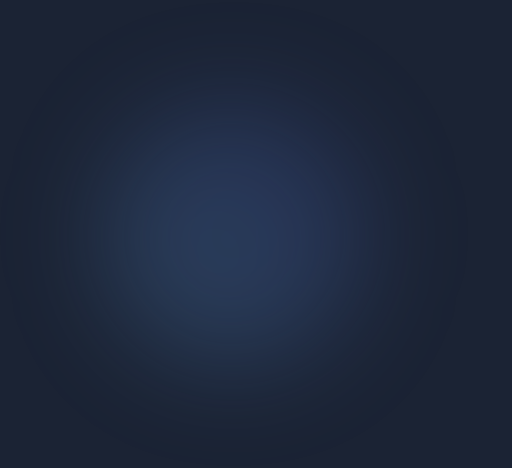
t = 0.00 s
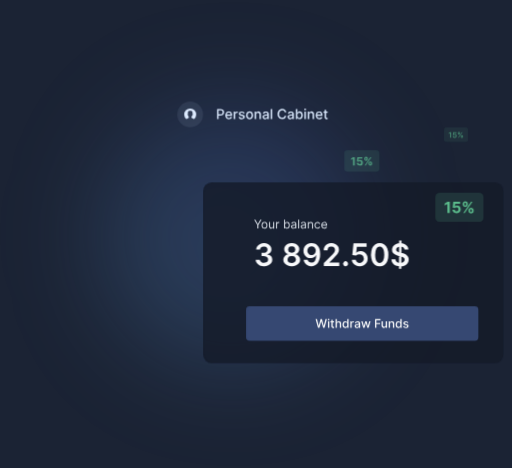
t = 1.53 s
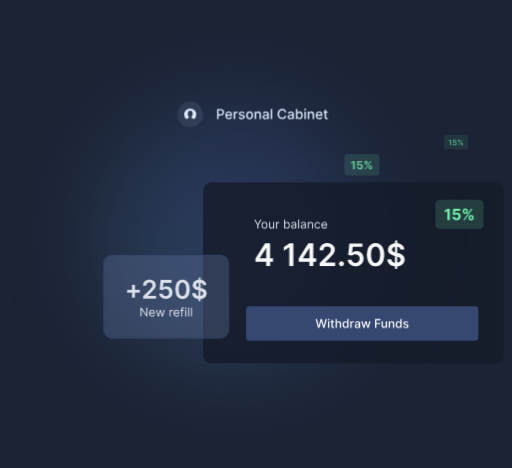
t = 3.05 s
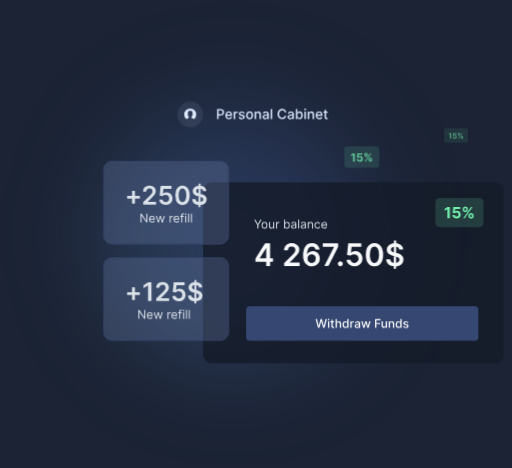
t = 4.58 s
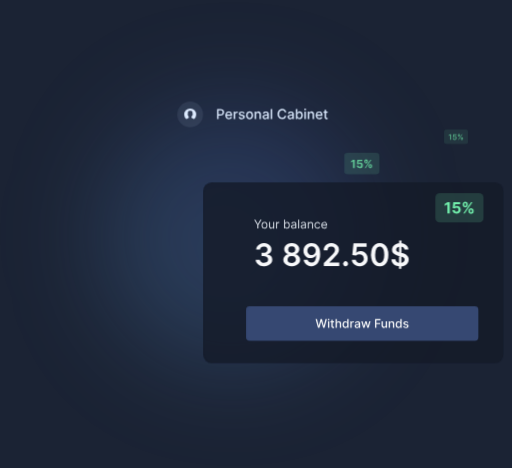
t = 6.11 s
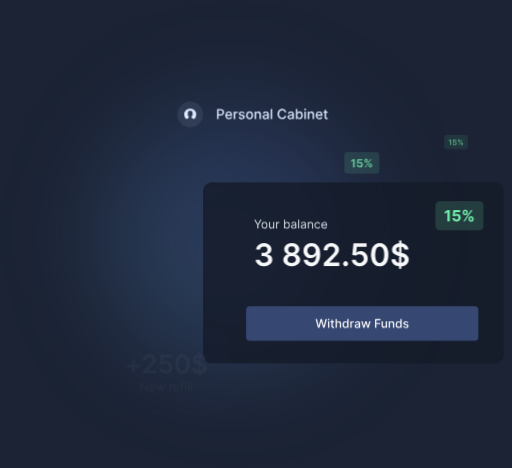
t = 7.63 s

The animated SVG that drew these frames (rendered in a browser with its animation timeline set to each time). Animation: 14 CSS @keyframes rules; one cycle of 9.16 s, repeats indefinitely.

<svg id="funds-anim" xmlns="http://www.w3.org/2000/svg" xmlns:xlink="http://www.w3.org/1999/xlink" viewBox="0 0 595 544">
  <defs>
    <linearGradient id="linear-gradient" x1="120" y1="122" x2="424" y2="426" gradientTransform="matrix(1, 0, 0, -1, 0, 546)" gradientUnits="userSpaceOnUse">
      <stop offset="0" stop-color="#74c5ff"/>
      <stop offset="1" stop-color="#4f65d9"/>
    </linearGradient>

    <filter id="filter_blur" x="0" y="0" width="545" height="545" filterUnits="userSpaceOnUse" color-interpolation-filters="sRGB">
      <feGaussianBlur stdDeviation="60"/>
    </filter>
  </defs>
  <path id="shadow" filter="url(#filter_blur)" d="M424,272A152,152,0,1,1,272,120,152,152,0,0,1,424,272Z" fill-opacity="0.2" fill="url(#linear-gradient)"/>
  <g id="up-line" opacity="0">
    <g>
      <path d="M221,118h0a15,15,0,0,1,15,15h0a15,15,0,0,1-15,15h0a15,15,0,0,1-15-15h0A15,15,0,0,1,221,118Z" fill="#bcd1ef" fill-opacity="0.1"/>
      <path d="M225.51,138.36a7,7,0,1,0-9,0l.2-.12,2.17-1.07a.8.8,0,0,0,.46-.7v-.81a4.35,4.35,0,0,1-.88-1.65.66.66,0,0,1-.33-.56v-.88a.63.63,0,0,1,.24-.49v-1.27s-.29-2,2.67-2,2.68,2,2.68,2v1.27a.63.63,0,0,1,.24.49v.88a.67.67,0,0,1-.52.63,4.36,4.36,0,0,1-.72,1.32,2.11,2.11,0,0,1-.22.26v.83a.79.79,0,0,0,.49.71l2.32,1.06A1.27,1.27,0,0,1,225.51,138.36ZM221,140h0Z" fill="#ddebff" fill-rule="evenodd"/>
    </g>
    <g>
      <path d="M252.28,138.32V126.68h4.15a4.62,4.62,0,0,1,2.25.5,3.24,3.24,0,0,1,1.33,1.34,4.45,4.45,0,0,1,0,3.86,3.29,3.29,0,0,1-1.34,1.35,4.62,4.62,0,0,1-2.25.5h-2.85v-1.49h2.69a2.81,2.81,0,0,0,1.39-.3,1.84,1.84,0,0,0,.79-.82,2.86,2.86,0,0,0,0-2.34,1.8,1.8,0,0,0-.79-.8,2.9,2.9,0,0,0-1.41-.29H254v10.13Z" fill="#ddebff"/>
      <path d="M266,138.49a4.25,4.25,0,0,1-2.22-.55,3.73,3.73,0,0,1-1.43-1.56,5.84,5.84,0,0,1,0-4.73,3.75,3.75,0,0,1,3.53-2.17,4.29,4.29,0,0,1,1.43.24,3.39,3.39,0,0,1,1.25.77,3.58,3.58,0,0,1,.87,1.35,5.75,5.75,0,0,1,.32,2v.61h-6.94v-1.28h5.27a2.57,2.57,0,0,0-.27-1.19,2.09,2.09,0,0,0-.77-.82,2.14,2.14,0,0,0-1.15-.3,2.22,2.22,0,0,0-1.24.35,2.31,2.31,0,0,0-.82.91,2.63,2.63,0,0,0-.29,1.21v1a3.31,3.31,0,0,0,.31,1.48,2.21,2.21,0,0,0,.87.94,2.58,2.58,0,0,0,1.3.32,2.71,2.71,0,0,0,.88-.14,1.81,1.81,0,0,0,.69-.42,1.78,1.78,0,0,0,.44-.68l1.61.29a3,3,0,0,1-.69,1.24,3.32,3.32,0,0,1-1.25.82A4.49,4.49,0,0,1,266,138.49Z" fill="#ddebff"/>
      <path d="M271.66,138.32v-8.73h1.64V131h.09a2.1,2.1,0,0,1,.85-1.11,2.4,2.4,0,0,1,1.37-.41H276l.34,0v1.62l-.36-.06a3.15,3.15,0,0,0-.53,0,2.31,2.31,0,0,0-1.07.25,2,2,0,0,0-.74.7,1.94,1.94,0,0,0-.27,1v5.33Z" fill="#ddebff"/>
      <path d="M284.35,131.72l-1.54.27a2.08,2.08,0,0,0-.31-.56,1.57,1.57,0,0,0-.56-.44,2.35,2.35,0,0,0-2.08.16.94.94,0,0,0-.48.82.87.87,0,0,0,.32.71,2.63,2.63,0,0,0,1,.43l1.39.32a3.79,3.79,0,0,1,1.8.86,2,2,0,0,1,.59,1.51,2.23,2.23,0,0,1-.46,1.39,2.92,2.92,0,0,1-1.25,1,4.71,4.71,0,0,1-1.86.34,4.22,4.22,0,0,1-2.39-.62,2.64,2.64,0,0,1-1.14-1.79l1.64-.25a1.59,1.59,0,0,0,.63,1,2.17,2.17,0,0,0,1.25.32,2.23,2.23,0,0,0,1.33-.35,1,1,0,0,0,.5-.85.92.92,0,0,0-.3-.69,2.12,2.12,0,0,0-.93-.42l-1.48-.32a3.54,3.54,0,0,1-1.8-.89,2.12,2.12,0,0,1-.58-1.54,2.2,2.2,0,0,1,.43-1.35,2.83,2.83,0,0,1,1.19-.91,4.55,4.55,0,0,1,1.75-.32,3.59,3.59,0,0,1,2.22.61A2.89,2.89,0,0,1,284.35,131.72Z" fill="#ddebff"/>
      <path d="M290.06,138.49a4,4,0,0,1-2.15-.56,3.8,3.8,0,0,1-1.42-1.57,5.87,5.87,0,0,1,0-4.74,3.76,3.76,0,0,1,1.42-1.58,4.39,4.39,0,0,1,4.29,0,3.76,3.76,0,0,1,1.42,1.58,5.76,5.76,0,0,1,0,4.74,3.8,3.8,0,0,1-1.42,1.57A4,4,0,0,1,290.06,138.49Zm0-1.42a2,2,0,0,0,1.32-.42,2.52,2.52,0,0,0,.78-1.12,4.87,4.87,0,0,0,0-3.08,2.56,2.56,0,0,0-.78-1.13,2.28,2.28,0,0,0-2.64,0,2.56,2.56,0,0,0-.78,1.13,4.69,4.69,0,0,0,0,3.08,2.52,2.52,0,0,0,.78,1.12A2,2,0,0,0,290.06,137.07Z" fill="#ddebff"/>
      <path d="M297.71,133.14v5.18H296v-8.73h1.63V131h.11a2.47,2.47,0,0,1,.94-1.11,2.92,2.92,0,0,1,1.63-.42,3.16,3.16,0,0,1,1.56.37,2.52,2.52,0,0,1,1,1.1,4,4,0,0,1,.37,1.82v5.55h-1.7V133a2.08,2.08,0,0,0-.49-1.48,1.75,1.75,0,0,0-1.36-.54,2.14,2.14,0,0,0-1.05.25,1.86,1.86,0,0,0-.72.75A2.43,2.43,0,0,0,297.71,133.14Z" fill="#ddebff"/>
      <path d="M308.11,138.51a3.5,3.5,0,0,1-1.5-.31,2.43,2.43,0,0,1-1.45-2.35,2.31,2.31,0,0,1,.29-1.21,2.13,2.13,0,0,1,.76-.76,3.91,3.91,0,0,1,1.08-.42c.4-.09.81-.17,1.22-.22l1.27-.15a1.81,1.81,0,0,0,.71-.19.48.48,0,0,0,.22-.45v0a1.53,1.53,0,0,0-.41-1.15,1.72,1.72,0,0,0-1.24-.41,2.15,2.15,0,0,0-1.35.38,2,2,0,0,0-.68.84l-1.6-.37a3.06,3.06,0,0,1,.83-1.28,3.41,3.41,0,0,1,1.27-.72,5,5,0,0,1,1.5-.22,5.53,5.53,0,0,1,1.11.12,3.25,3.25,0,0,1,1.11.45,2.42,2.42,0,0,1,.84.92,3.21,3.21,0,0,1,.33,1.55v5.8h-1.66v-1.2h-.07a2.36,2.36,0,0,1-.49.65,2.63,2.63,0,0,1-.85.53A3.28,3.28,0,0,1,308.11,138.51Zm.37-1.36a2.54,2.54,0,0,0,1.21-.28,2,2,0,0,0,.77-.73,1.93,1.93,0,0,0,.26-1v-1.12a.88.88,0,0,1-.35.16,4,4,0,0,1-.59.13l-.64.1-.52.07a4,4,0,0,0-.9.21,1.51,1.51,0,0,0-.65.43,1,1,0,0,0-.24.72,1.09,1.09,0,0,0,.46,1A2.11,2.11,0,0,0,308.48,137.15Z" fill="#ddebff"/>
      <path d="M316.38,126.68v11.64h-1.7V126.68Z" fill="#ddebff"/>
      <path d="M332.7,130.47h-1.77a2.61,2.61,0,0,0-.38-1,2.67,2.67,0,0,0-.68-.74,2.92,2.92,0,0,0-.9-.45,3.62,3.62,0,0,0-1.06-.16,3.2,3.2,0,0,0-1.79.51,3.4,3.4,0,0,0-1.25,1.48,6.46,6.46,0,0,0,0,4.79,3.31,3.31,0,0,0,1.25,1.47,3.24,3.24,0,0,0,1.79.5,3.6,3.6,0,0,0,1-.15,2.9,2.9,0,0,0,.9-.44,2.79,2.79,0,0,0,.68-.73,2.59,2.59,0,0,0,.39-1h1.77a4.49,4.49,0,0,1-1.58,2.82,4.77,4.77,0,0,1-1.45.8,5.3,5.3,0,0,1-1.77.29,4.9,4.9,0,0,1-4.56-2.78,7.06,7.06,0,0,1-.68-3.2,6.9,6.9,0,0,1,.69-3.2,5,5,0,0,1,1.86-2.06,5.06,5.06,0,0,1,2.69-.72,5.45,5.45,0,0,1,1.73.27,4.55,4.55,0,0,1,1.44.77,4.27,4.27,0,0,1,1.07,1.24A4.58,4.58,0,0,1,332.7,130.47Z" fill="#ddebff"/>
      <path d="M337.21,138.51a3.5,3.5,0,0,1-1.5-.31,2.53,2.53,0,0,1-1.06-.9,2.57,2.57,0,0,1-.39-1.45,2.41,2.41,0,0,1,.28-1.21,2.16,2.16,0,0,1,.77-.76,3.68,3.68,0,0,1,1.08-.42,11.94,11.94,0,0,1,1.22-.22l1.27-.15a1.87,1.87,0,0,0,.71-.19.48.48,0,0,0,.22-.45v0a1.53,1.53,0,0,0-.42-1.15,1.7,1.7,0,0,0-1.24-.41,2.19,2.19,0,0,0-1.35.38,2,2,0,0,0-.68.84l-1.59-.37a3,3,0,0,1,.83-1.28,3.37,3.37,0,0,1,1.26-.72,5,5,0,0,1,1.51-.22,5.53,5.53,0,0,1,1.11.12,3.2,3.2,0,0,1,1.1.45,2.37,2.37,0,0,1,.85.92,3.21,3.21,0,0,1,.33,1.55v5.8h-1.66v-1.2h-.07a2.41,2.41,0,0,1-.5.65,2.69,2.69,0,0,1-.84.53A3.32,3.32,0,0,1,337.21,138.51Zm.37-1.36a2.54,2.54,0,0,0,1.21-.28,2,2,0,0,0,.76-.73,1.84,1.84,0,0,0,.27-1v-1.12a.88.88,0,0,1-.35.16,4.32,4.32,0,0,1-.59.13l-.64.1-.53.07a4,4,0,0,0-.9.21,1.48,1.48,0,0,0-.64.43,1,1,0,0,0-.24.72,1.09,1.09,0,0,0,.46,1A2.09,2.09,0,0,0,337.58,137.15Z" fill="#ddebff"/>
      <path d="M343.91,138.32V126.68h1.7V131h.1a5.12,5.12,0,0,1,.43-.64,2.59,2.59,0,0,1,.77-.62,2.74,2.74,0,0,1,1.31-.27,3.41,3.41,0,0,1,1.89.53,3.67,3.67,0,0,1,1.3,1.54,5.59,5.59,0,0,1,.47,2.42,5.67,5.67,0,0,1-.47,2.43,3.67,3.67,0,0,1-1.29,1.55,3.36,3.36,0,0,1-1.88.54,2.73,2.73,0,0,1-1.3-.27,2.56,2.56,0,0,1-.79-.62,5.32,5.32,0,0,1-.44-.64h-.14v1.36Zm1.67-4.37a4.43,4.43,0,0,0,.27,1.62,2.35,2.35,0,0,0,.77,1.08,2.17,2.17,0,0,0,2.51,0,2.56,2.56,0,0,0,.78-1.1,4.59,4.59,0,0,0,.26-1.58,4.46,4.46,0,0,0-.26-1.55,2.35,2.35,0,0,0-.77-1.08,2,2,0,0,0-1.28-.4,2,2,0,0,0-1.25.38,2.29,2.29,0,0,0-.77,1.06A4.57,4.57,0,0,0,345.58,134Z" fill="#ddebff"/>
      <path d="M354.65,128.24a1,1,0,0,1-.76-.29,1,1,0,0,1,0-1.44,1,1,0,0,1,.76-.29,1,1,0,0,1,.75.29,1,1,0,0,1,0,1.44A1,1,0,0,1,354.65,128.24Zm-.86,10.08v-8.73h1.7v8.73Z" fill="#ddebff"/>
      <path d="M359.47,133.14v5.18h-1.7v-8.73h1.63V131h.11a2.49,2.49,0,0,1,.95-1.11,2.91,2.91,0,0,1,1.62-.42,3.17,3.17,0,0,1,1.57.37,2.63,2.63,0,0,1,1,1.1,4.12,4.12,0,0,1,.37,1.82v5.55h-1.7V133a2.09,2.09,0,0,0-.5-1.48,1.75,1.75,0,0,0-1.36-.54,2.08,2.08,0,0,0-1,.25,1.82,1.82,0,0,0-.73.75A2.55,2.55,0,0,0,359.47,133.14Z" fill="#ddebff"/>
      <path d="M371.09,138.49a4.25,4.25,0,0,1-2.22-.55,3.66,3.66,0,0,1-1.43-1.56,5.84,5.84,0,0,1,0-4.73,3.79,3.79,0,0,1,1.41-1.6,3.89,3.89,0,0,1,2.12-.57,4.34,4.34,0,0,1,1.43.24,3.48,3.48,0,0,1,1.25.77,3.84,3.84,0,0,1,.87,1.35,5.76,5.76,0,0,1,.31,2v.61H367.9v-1.28h5.27a2.57,2.57,0,0,0-.27-1.19,2.09,2.09,0,0,0-1.92-1.12,2.26,2.26,0,0,0-1.25.35,2.37,2.37,0,0,0-.81.91,2.51,2.51,0,0,0-.29,1.21v1a3.18,3.18,0,0,0,.31,1.48,2.18,2.18,0,0,0,.86.94,2.65,2.65,0,0,0,1.31.32A2.75,2.75,0,0,0,372,137a1.77,1.77,0,0,0,.68-.42,1.69,1.69,0,0,0,.45-.68l1.61.29a3,3,0,0,1-.69,1.24,3.4,3.4,0,0,1-1.25.82A4.52,4.52,0,0,1,371.09,138.49Z" fill="#ddebff"/>
      <path d="M380.8,129.59V131H376v-1.36Zm-3.49-2.09H379v8.26a1.49,1.49,0,0,0,.15.74.76.76,0,0,0,.38.33,1.46,1.46,0,0,0,.52.09,1.83,1.83,0,0,0,.35,0l.24,0,.31,1.4a2.85,2.85,0,0,1-.42.12,3.23,3.23,0,0,1-.68.06,2.88,2.88,0,0,1-1.25-.24,2.08,2.08,0,0,1-.94-.77,2.27,2.27,0,0,1-.36-1.31Z" fill="#ddebff"/>
    </g>
  </g>
  <g id="main-window" opacity="0">
    <rect x="236" y="212" width="349" height="210" rx="10" fill="#151b28" opacity="0.8"/>
    <g>
      <path d="M295.36,255.41h1.41l2.82,4.75h.12l2.83-4.75H304l-3.68,6v4.2H299v-4.2Z" fill="#dbe1e9"/>
      <path d="M307.41,265.75a3.29,3.29,0,0,1-1.81-.49,3.35,3.35,0,0,1-1.22-1.38,5.22,5.22,0,0,1,0-4.15,3.35,3.35,0,0,1,1.22-1.38,3.34,3.34,0,0,1,4.83,1.38,5.11,5.11,0,0,1,0,4.15,3.21,3.21,0,0,1-3,1.87Zm0-1.05a2,2,0,0,0,1.29-.41,2.34,2.34,0,0,0,.75-1.06,4.16,4.16,0,0,0,0-2.84,2.32,2.32,0,0,0-.75-1.07,2.23,2.23,0,0,0-2.58,0,2.32,2.32,0,0,0-.75,1.07,4.16,4.16,0,0,0,0,2.84,2.34,2.34,0,0,0,.75,1.06A2,2,0,0,0,307.41,264.7Z" fill="#dbe1e9"/>
      <path d="M317.47,262.47V258h1.17v7.64h-1.17V264.3h-.08a2.52,2.52,0,0,1-.83,1,2.41,2.41,0,0,1-1.43.4,2.66,2.66,0,0,1-1.28-.31,2.2,2.2,0,0,1-.87-1,3.63,3.63,0,0,1-.32-1.61V258h1.17v4.78a1.88,1.88,0,0,0,.47,1.33,1.61,1.61,0,0,0,1.2.5,2.07,2.07,0,0,0,.9-.23,2,2,0,0,0,.76-.68A2.05,2.05,0,0,0,317.47,262.47Z" fill="#dbe1e9"/>
      <path d="M320.79,265.59V258h1.14v1.16H322a1.77,1.77,0,0,1,.75-.92,2.21,2.21,0,0,1,1.23-.36h.33l.29,0v1.19l-.27-.05a3.19,3.19,0,0,0-.45,0,2.13,2.13,0,0,0-1,.23,1.74,1.74,0,0,0-.93,1.56v4.83Z" fill="#dbe1e9"/>
      <path d="M330.1,265.59V255.41h1.17v3.76h.1l.36-.51a2.24,2.24,0,0,1,.67-.56,2.44,2.44,0,0,1,1.18-.24,3,3,0,0,1,1.7.48,3.22,3.22,0,0,1,1.15,1.36,5.56,5.56,0,0,1,0,4.19,3.4,3.4,0,0,1-1.14,1.38,3,3,0,0,1-1.69.48,2.38,2.38,0,0,1-1.18-.25,2.15,2.15,0,0,1-.68-.56c-.16-.21-.28-.38-.37-.52h-.14v1.17Zm1.15-3.82a4.23,4.23,0,0,0,.26,1.53,2.27,2.27,0,0,0,.74,1,2.12,2.12,0,0,0,2.42,0,2.44,2.44,0,0,0,.75-1.06,4.29,4.29,0,0,0,.25-1.48,3.94,3.94,0,0,0-.25-1.45,2.25,2.25,0,0,0-.74-1,2,2,0,0,0-1.24-.38,1.94,1.94,0,0,0-1.2.36,2.18,2.18,0,0,0-.74,1A4.28,4.28,0,0,0,331.25,261.77Z" fill="#dbe1e9"/>
      <path d="M340.88,265.77a3,3,0,0,1-1.32-.28,2.22,2.22,0,0,1-.94-.8,2.26,2.26,0,0,1-.35-1.27,2,2,0,0,1,.26-1.06,1.8,1.8,0,0,1,.69-.65,4,4,0,0,1,1-.35,9.38,9.38,0,0,1,1.06-.18l1.13-.14a1.77,1.77,0,0,0,.63-.16.42.42,0,0,0,.21-.4v0a1.54,1.54,0,0,0-.41-1.14,1.62,1.62,0,0,0-1.21-.41,2,2,0,0,0-1.31.37,2,2,0,0,0-.67.78l-1.12-.4a2.73,2.73,0,0,1,.8-1.08,3.12,3.12,0,0,1,1.09-.55,4.82,4.82,0,0,1,1.17-.15,4.56,4.56,0,0,1,.85.08,2.8,2.8,0,0,1,.93.36,2.11,2.11,0,0,1,.75.81,3,3,0,0,1,.3,1.45v5h-1.17v-1h-.07a2.29,2.29,0,0,1-.39.53,2.37,2.37,0,0,1-.74.48A2.93,2.93,0,0,1,340.88,265.77Zm.18-1a2.25,2.25,0,0,0,1.17-.28,2,2,0,0,0,.73-.7,1.89,1.89,0,0,0,.25-.91v-1.08a.67.67,0,0,1-.33.16,5.68,5.68,0,0,1-.58.13l-.63.09-.49.06a4.51,4.51,0,0,0-.86.19,1.54,1.54,0,0,0-.63.39,1,1,0,0,0-.24.71,1.06,1.06,0,0,0,.45.93A2.06,2.06,0,0,0,341.06,264.72Z" fill="#dbe1e9"/>
      <path d="M347.7,255.41v10.18h-1.17V255.41Z" fill="#dbe1e9"/>
      <path d="M352.09,265.77a3,3,0,0,1-1.31-.28,2.17,2.17,0,0,1-1.29-2.07,1.89,1.89,0,0,1,.26-1.06,1.8,1.8,0,0,1,.69-.65,4,4,0,0,1,.95-.35,9.78,9.78,0,0,1,1.06-.18l1.13-.14a1.9,1.9,0,0,0,.64-.16.43.43,0,0,0,.2-.4v0a1.54,1.54,0,0,0-.4-1.14,1.64,1.64,0,0,0-1.21-.41,2.07,2.07,0,0,0-2,1.15l-1.11-.4a2.71,2.71,0,0,1,.79-1.08,3.16,3.16,0,0,1,1.1-.55,4.69,4.69,0,0,1,1.17-.15,4.63,4.63,0,0,1,.85.08,2.8,2.8,0,0,1,.93.36,2,2,0,0,1,.74.81,3,3,0,0,1,.3,1.45v5h-1.17v-1h-.06a2.1,2.1,0,0,1-.4.53,2.16,2.16,0,0,1-.74.48A2.89,2.89,0,0,1,352.09,265.77Zm.18-1a2.27,2.27,0,0,0,1.18-.28,1.87,1.87,0,0,0,.72-.7,1.79,1.79,0,0,0,.25-.91v-1.08a.63.63,0,0,1-.33.16,5.44,5.44,0,0,1-.57.13l-.63.09-.5.06a4.4,4.4,0,0,0-.85.19,1.58,1.58,0,0,0-.64.39,1,1,0,0,0-.24.71,1,1,0,0,0,.46.93A2,2,0,0,0,352.27,264.72Z" fill="#dbe1e9"/>
      <path d="M358.91,261v4.59h-1.17V258h1.14v1.2H359a2.19,2.19,0,0,1,.82-.94,2.52,2.52,0,0,1,1.41-.35,2.81,2.81,0,0,1,1.36.31,2.1,2.1,0,0,1,.9,1,3.47,3.47,0,0,1,.33,1.61v4.85h-1.18v-4.77a2,2,0,0,0-.46-1.41,1.7,1.7,0,0,0-1.29-.5,2.05,2.05,0,0,0-1,.24,1.81,1.81,0,0,0-.69.71A2.34,2.34,0,0,0,358.91,261Z" fill="#dbe1e9"/>
      <path d="M369,265.75a3.27,3.27,0,0,1-1.85-.51,3.32,3.32,0,0,1-1.2-1.39,4.74,4.74,0,0,1-.41-2,4.61,4.61,0,0,1,.43-2.05,3.29,3.29,0,0,1,1.2-1.4,3.2,3.2,0,0,1,1.81-.5,3.42,3.42,0,0,1,1.45.29,2.83,2.83,0,0,1,1.06.84,2.68,2.68,0,0,1,.51,1.25h-1.17a1.83,1.83,0,0,0-.6-.93,1.8,1.8,0,0,0-1.23-.4,2.09,2.09,0,0,0-1.2.35,2.29,2.29,0,0,0-.8,1,3.57,3.57,0,0,0-.29,1.51,3.82,3.82,0,0,0,.28,1.54,2.29,2.29,0,0,0,.8,1,2,2,0,0,0,1.21.37,2.23,2.23,0,0,0,.83-.16,1.71,1.71,0,0,0,.63-.46,1.89,1.89,0,0,0,.37-.72H372a2.78,2.78,0,0,1-.49,1.22,2.7,2.7,0,0,1-1,.85A3.32,3.32,0,0,1,369,265.75Z" fill="#dbe1e9"/>
      <path d="M377,265.75a3.51,3.51,0,0,1-1.9-.49,3.27,3.27,0,0,1-1.23-1.37,4.77,4.77,0,0,1-.43-2.06,4.84,4.84,0,0,1,.43-2.07,3.43,3.43,0,0,1,1.2-1.4,3.22,3.22,0,0,1,1.81-.5,3.69,3.69,0,0,1,1.18.19,3,3,0,0,1,1.06.65,3.09,3.09,0,0,1,.76,1.17,5,5,0,0,1,.28,1.8v.5h-5.88v-1h4.69a2.57,2.57,0,0,0-.26-1.16,2.06,2.06,0,0,0-.72-.8,2.3,2.3,0,0,0-2.32.05,2.33,2.33,0,0,0-.78.9,2.66,2.66,0,0,0-.28,1.18V262a3.13,3.13,0,0,0,.31,1.47,2.08,2.08,0,0,0,.83.9,2.6,2.6,0,0,0,2.09.18,1.79,1.79,0,0,0,.65-.39,1.82,1.82,0,0,0,.42-.67l1.13.32a2.47,2.47,0,0,1-.6,1,2.89,2.89,0,0,1-1,.68A3.88,3.88,0,0,1,377,265.75Z" fill="#dbe1e9"/>
    </g>
    <g id="balance">
      <g>
        <path d="M306.72,309.45a12,12,0,0,1-4.9-.95,8.23,8.23,0,0,1-3.38-2.63,6.82,6.82,0,0,1-1.32-3.9h4.81a3.19,3.19,0,0,0,.7,1.85,4.3,4.3,0,0,0,1.7,1.22,6.23,6.23,0,0,0,2.38.43,5.92,5.92,0,0,0,2.49-.49,4.09,4.09,0,0,0,1.7-1.37,3.41,3.41,0,0,0,.6-2,3.48,3.48,0,0,0-.61-2.09,4.08,4.08,0,0,0-1.81-1.42,7.14,7.14,0,0,0-2.84-.51h-2.32v-3.66h2.32a5.72,5.72,0,0,0,2.39-.47,3.83,3.83,0,0,0,1.62-1.34,3.46,3.46,0,0,0,.58-2,3.62,3.62,0,0,0-.5-1.94,3.37,3.37,0,0,0-1.41-1.28,4.7,4.7,0,0,0-2.15-.46,5.6,5.6,0,0,0-2.22.43,4.14,4.14,0,0,0-1.65,1.24,3.1,3.1,0,0,0-.66,1.9h-4.57a6.71,6.71,0,0,1,1.27-3.87,8.32,8.32,0,0,1,3.27-2.61,10.79,10.79,0,0,1,4.59-.94,10,10,0,0,1,4.56,1,7.49,7.49,0,0,1,3,2.63,6.64,6.64,0,0,1,1.06,3.64,5.45,5.45,0,0,1-1.3,3.71,6.15,6.15,0,0,1-3.43,1.95v.21a6.59,6.59,0,0,1,4.23,2,5.86,5.86,0,0,1,1.47,4.11,6.59,6.59,0,0,1-1.25,3.93,8.28,8.28,0,0,1-3.43,2.71A11.92,11.92,0,0,1,306.72,309.45Z" fill="#f8f9fb"/>
        <path d="M339,309.45a12.58,12.58,0,0,1-5.06-1,8.37,8.37,0,0,1-3.45-2.63,6.08,6.08,0,0,1-1.23-3.79,6.33,6.33,0,0,1,.71-3,6.76,6.76,0,0,1,2-2.3,6.33,6.33,0,0,1,2.78-1.19v-.18a5.44,5.44,0,0,1-3.27-2.06,5.9,5.9,0,0,1-1.23-3.74,6,6,0,0,1,1.12-3.61,7.81,7.81,0,0,1,3.12-2.5,10.84,10.84,0,0,1,4.53-.91,10.68,10.68,0,0,1,4.49.91,7.81,7.81,0,0,1,3.12,2.5,6,6,0,0,1,1.15,3.61,5.93,5.93,0,0,1-1.26,3.74,5.49,5.49,0,0,1-3.24,2.06v.18a6.21,6.21,0,0,1,2.76,1.19,6.73,6.73,0,0,1,2,2.3,6.35,6.35,0,0,1,.74,3,6.11,6.11,0,0,1-1.26,3.79,8.4,8.4,0,0,1-3.44,2.63A12.43,12.43,0,0,1,339,309.45Zm0-3.66a6.07,6.07,0,0,0,2.55-.5,3.84,3.84,0,0,0,2.31-3.55,4.1,4.1,0,0,0-.65-2.22,4.31,4.31,0,0,0-1.73-1.51,5.36,5.36,0,0,0-2.48-.55,5.51,5.51,0,0,0-2.51.55,4.31,4.31,0,0,0-1.73,1.51,3.91,3.91,0,0,0-.62,2.22,3.7,3.7,0,0,0,.59,2.12,4,4,0,0,0,1.69,1.42A6.06,6.06,0,0,0,339,305.79Zm0-11.92a4.58,4.58,0,0,0,2.13-.49,3.75,3.75,0,0,0,1.46-1.36,3.91,3.91,0,0,0,0-4,3.63,3.63,0,0,0-1.45-1.32,5.32,5.32,0,0,0-4.33,0,3.6,3.6,0,0,0-1.46,1.32,4.17,4.17,0,0,0,0,4,3.83,3.83,0,0,0,1.47,1.35A4.59,4.59,0,0,0,339,293.87Z" fill="#f8f9fb"/>
        <path d="M362.06,282.47a10.73,10.73,0,0,1,3.67.67,8.54,8.54,0,0,1,3.21,2.11,10.12,10.12,0,0,1,2.28,3.9,18.75,18.75,0,0,1,.84,6,23.08,23.08,0,0,1-.72,6,13.54,13.54,0,0,1-2.06,4.48,9,9,0,0,1-3.23,2.79,9.26,9.26,0,0,1-4.25,1,9.56,9.56,0,0,1-4.4-1,8.29,8.29,0,0,1-3.08-2.66,8.42,8.42,0,0,1-1.45-3.86h4.67a4.4,4.4,0,0,0,1.46,2.47,4.25,4.25,0,0,0,2.8.91A4.66,4.66,0,0,0,366,303a12.44,12.44,0,0,0,1.47-6.57h-.18a6.87,6.87,0,0,1-1.62,1.94,7.42,7.42,0,0,1-2.26,1.24,8.13,8.13,0,0,1-2.67.44,8,8,0,0,1-4.14-1.1,8.07,8.07,0,0,1-2.91-3,8.93,8.93,0,0,1-1.06-4.4,9.09,9.09,0,0,1,1.18-4.63,8.61,8.61,0,0,1,3.3-3.23A10.13,10.13,0,0,1,362.06,282.47Zm0,3.84a4.7,4.7,0,0,0-2.49.68,4.78,4.78,0,0,0-1.74,1.83,5.24,5.24,0,0,0-.63,2.58,5.31,5.31,0,0,0,.62,2.55,4.72,4.72,0,0,0,1.71,1.81A4.93,4.93,0,0,0,364,296a5.05,5.05,0,0,0,1.56-1.11,5.24,5.24,0,0,0,1-1.61,5,5,0,0,0,.38-1.93,5.19,5.19,0,0,0-.64-2.52,5.07,5.07,0,0,0-1.72-1.84A4.53,4.53,0,0,0,362.08,286.31Z" fill="#f8f9fb"/>
        <path d="M376.31,309.09v-3.42l9.08-8.92c.87-.87,1.6-1.65,2.18-2.33a8.75,8.75,0,0,0,1.3-2,4.89,4.89,0,0,0,.44-2,3.74,3.74,0,0,0-2.11-3.51,5,5,0,0,0-2.24-.48,4.69,4.69,0,0,0-2.26.53,3.62,3.62,0,0,0-1.5,1.5,4.71,4.71,0,0,0-.53,2.32h-4.52a8.07,8.07,0,0,1,1.14-4.34,7.6,7.6,0,0,1,3.14-2.85,10.07,10.07,0,0,1,4.59-1,10.28,10.28,0,0,1,4.63,1,7.5,7.5,0,0,1,3.1,2.69,7.06,7.06,0,0,1,1.11,3.91,7.82,7.82,0,0,1-.56,2.89,12.51,12.51,0,0,1-2,3.15,50.83,50.83,0,0,1-4,4.18L382.85,305v.18h11.4v4Z" fill="#f8f9fb"/>
        <path d="M401.58,309.37a2.7,2.7,0,0,1-2-.82,2.8,2.8,0,0,1,0-4,2.79,2.79,0,0,1,4,0,2.7,2.7,0,0,1,.85,2A2.79,2.79,0,0,1,404,308a3,3,0,0,1-1,1A2.71,2.71,0,0,1,401.58,309.37Z" fill="#f8f9fb"/>
        <path d="M417.93,309.45a10.43,10.43,0,0,1-4.58-1,8,8,0,0,1-3.2-2.65,7,7,0,0,1-1.26-3.86h4.6a3.62,3.62,0,0,0,1.4,2.63,5.1,5.1,0,0,0,5.52.37,4.48,4.48,0,0,0,1.71-1.77,5.78,5.78,0,0,0,0-5.23,4.68,4.68,0,0,0-1.75-1.81,4.9,4.9,0,0,0-2.56-.66,6,6,0,0,0-2.31.44,4.65,4.65,0,0,0-1.8,1.17l-4.29-.7,1.37-13.5H426v4H414.7l-.76,6.94h.16a5.45,5.45,0,0,1,2-1.42,7.35,7.35,0,0,1,2.92-.57,8,8,0,0,1,4.24,1.12,7.89,7.89,0,0,1,2.94,3.07,9.14,9.14,0,0,1,1.08,4.48,8.89,8.89,0,0,1-1.2,4.62,8.51,8.51,0,0,1-3.31,3.18A10,10,0,0,1,417.93,309.45Z" fill="#f8f9fb"/>
        <path d="M441.27,309.59a9.15,9.15,0,0,1-5.41-1.6,10.06,10.06,0,0,1-3.46-4.65,22.57,22.57,0,0,1,0-14.61,9.88,9.88,0,0,1,3.46-4.59,10,10,0,0,1,10.81,0,9.86,9.86,0,0,1,3.47,4.6,19.52,19.52,0,0,1,1.21,7.29,19.77,19.77,0,0,1-1.21,7.33,10,10,0,0,1-3.46,4.63A9.11,9.11,0,0,1,441.27,309.59Zm0-4a4.34,4.34,0,0,0,3.88-2.42q1.43-2.43,1.43-7.14a18.33,18.33,0,0,0-.65-5.25,7.09,7.09,0,0,0-1.84-3.2,4.06,4.06,0,0,0-2.82-1.08,4.34,4.34,0,0,0-3.86,2.42A14.5,14.5,0,0,0,436,296a18.12,18.12,0,0,0,.63,5.26,7,7,0,0,0,1.84,3.22A4,4,0,0,0,441.27,305.59Z" fill="#f8f9fb"/>
        <path d="M470.09,290.11a3.5,3.5,0,0,0-1.5-2.61,5.85,5.85,0,0,0-3.44-.93,6.52,6.52,0,0,0-2.54.44,3.74,3.74,0,0,0-1.62,1.22,2.92,2.92,0,0,0-.58,1.75,2.64,2.64,0,0,0,.38,1.42,3.11,3.11,0,0,0,1,1,6.87,6.87,0,0,0,1.44.7,13.26,13.26,0,0,0,1.6.47l2.46.62a17.27,17.27,0,0,1,2.85.93,10.31,10.31,0,0,1,2.47,1.48,6.59,6.59,0,0,1,1.73,2.16,6.5,6.5,0,0,1,.64,3,7.06,7.06,0,0,1-1.18,4.05,7.68,7.68,0,0,1-3.39,2.72,13.29,13.29,0,0,1-5.36,1,13.6,13.6,0,0,1-5.3-.95,7.82,7.82,0,0,1-3.5-2.76,8.18,8.18,0,0,1-1.37-4.42h4.67a4,4,0,0,0,.84,2.27,4.47,4.47,0,0,0,1.94,1.36,7.57,7.57,0,0,0,2.68.44,7.35,7.35,0,0,0,2.72-.46,4.28,4.28,0,0,0,1.83-1.31,3.13,3.13,0,0,0,.68-2,2.54,2.54,0,0,0-.6-1.69,4.58,4.58,0,0,0-1.64-1.13,17.47,17.47,0,0,0-2.47-.81l-3-.77a11.85,11.85,0,0,1-5.1-2.52,5.78,5.78,0,0,1-1.87-4.51,6.78,6.78,0,0,1,1.25-4,8.25,8.25,0,0,1,3.44-2.7,11.9,11.9,0,0,1,4.92-1,11.5,11.5,0,0,1,4.89,1,8,8,0,0,1,3.3,2.67,6.82,6.82,0,0,1,1.24,3.92Zm-6.44,22.25.2-32.72h2.71l-.2,32.72Z" fill="#f8f9fb"/>
      </g>
      <g opacity="0">
        <path d="M296.85,304.23v-3.77L308,282.91h3.15v5.37h-1.92l-7.48,11.85v.2h15.51v3.9Zm12.49,4.86v-6l.05-1.69V282.91h4.48v26.18Z" fill="#f8f9fb"/>
        <path d="M340.88,282.91v26.18h-4.74V287.52H336l-6.13,3.92v-4.35l6.51-4.18Z" fill="#f8f9fb"/>
        <path d="M347.07,304.23v-3.77l11.11-17.55h3.14v5.37h-1.91l-7.48,11.85v.2h15.5v3.9Zm12.49,4.86v-6l.05-1.69V282.91h4.47v26.18Z" fill="#f8f9fb"/>
        <path d="M371.51,309.09v-3.42l9.09-8.92c.87-.87,1.6-1.65,2.17-2.33a8.82,8.82,0,0,0,1.31-2,4.88,4.88,0,0,0,.43-2,3.85,3.85,0,0,0-.56-2.13,3.78,3.78,0,0,0-1.55-1.38,5,5,0,0,0-2.23-.48,4.73,4.73,0,0,0-2.27.53,3.73,3.73,0,0,0-1.5,1.5,4.82,4.82,0,0,0-.53,2.32h-4.51a8.07,8.07,0,0,1,1.14-4.34,7.57,7.57,0,0,1,3.13-2.85,10.14,10.14,0,0,1,4.6-1,10.28,10.28,0,0,1,4.63,1,7.56,7.56,0,0,1,3.1,2.69,7.05,7.05,0,0,1,1.1,3.91,7.62,7.62,0,0,1-.56,2.89,12.16,12.16,0,0,1-2,3.15,52.62,52.62,0,0,1-4,4.18L378.06,305v.18h11.4v4Z" fill="#f8f9fb"/>
        <path d="M396.79,309.37a2.74,2.74,0,0,1-2-.82,2.8,2.8,0,0,1,0-4,2.78,2.78,0,0,1,2-.82,2.74,2.74,0,0,1,2,.82,2.7,2.7,0,0,1,.85,2,2.79,2.79,0,0,1-.4,1.42,3,3,0,0,1-1,1A2.64,2.64,0,0,1,396.79,309.37Z" fill="#f8f9fb"/>
        <path d="M413.14,309.45a10.4,10.4,0,0,1-4.58-1,8,8,0,0,1-3.2-2.65A7,7,0,0,1,404.1,302h4.6a3.65,3.65,0,0,0,1.39,2.63,5.12,5.12,0,0,0,5.53.37,4.55,4.55,0,0,0,1.71-1.77,5.18,5.18,0,0,0,.61-2.6,5.27,5.27,0,0,0-.62-2.63,4.76,4.76,0,0,0-1.75-1.81,5,5,0,0,0-2.56-.66,6,6,0,0,0-2.31.44,4.77,4.77,0,0,0-1.81,1.17l-4.28-.7,1.37-13.5h15.19v4H409.9l-.75,6.94h.15a5.49,5.49,0,0,1,2.06-1.42,7.35,7.35,0,0,1,2.92-.57,8,8,0,0,1,7.18,4.19,9.13,9.13,0,0,1,1.07,4.48,9,9,0,0,1-1.19,4.62,8.51,8.51,0,0,1-3.31,3.18A10,10,0,0,1,413.14,309.45Z" fill="#f8f9fb"/>
        <path d="M436.48,309.59a9.15,9.15,0,0,1-5.41-1.6,10.08,10.08,0,0,1-3.47-4.65,22.48,22.48,0,0,1,0-14.61,9.82,9.82,0,0,1,3.46-4.59,10,10,0,0,1,10.81,0,9.93,9.93,0,0,1,3.47,4.6,19.72,19.72,0,0,1,1.21,7.29,20,20,0,0,1-1.21,7.33,10,10,0,0,1-3.47,4.63A9.06,9.06,0,0,1,436.48,309.59Zm0-4a4.34,4.34,0,0,0,3.88-2.42q1.42-2.43,1.43-7.14a18,18,0,0,0-.66-5.25,6.91,6.91,0,0,0-1.84-3.2,4,4,0,0,0-2.81-1.08,4.33,4.33,0,0,0-3.86,2.42c-.95,1.62-1.42,4-1.43,7.11a18.12,18.12,0,0,0,.63,5.26,6.88,6.88,0,0,0,1.84,3.22A4,4,0,0,0,436.48,305.59Z" fill="#f8f9fb"/>
        <path d="M465.29,290.11a3.44,3.44,0,0,0-1.5-2.61,5.82,5.82,0,0,0-3.43-.93,6.45,6.45,0,0,0-2.54.44,3.84,3.84,0,0,0-1.63,1.22,3,3,0,0,0-.57,1.75,2.56,2.56,0,0,0,.38,1.42,3.18,3.18,0,0,0,1,1,7.21,7.21,0,0,0,1.45.7,13.26,13.26,0,0,0,1.6.47l2.45.62a17.38,17.38,0,0,1,2.86.93,10.51,10.51,0,0,1,2.47,1.48,6.85,6.85,0,0,1,1.73,2.16,6.63,6.63,0,0,1,.64,3,7.06,7.06,0,0,1-1.18,4.05,7.68,7.68,0,0,1-3.39,2.72,13.31,13.31,0,0,1-5.37,1,13.63,13.63,0,0,1-5.3-.95,7.88,7.88,0,0,1-3.5-2.76,8.17,8.17,0,0,1-1.36-4.42h4.67a4,4,0,0,0,.84,2.27,4.47,4.47,0,0,0,1.94,1.36,7.54,7.54,0,0,0,2.68.44A7.29,7.29,0,0,0,463,305a4.37,4.37,0,0,0,1.84-1.31,3.06,3.06,0,0,0,.67-2,2.44,2.44,0,0,0-.6-1.69,4.58,4.58,0,0,0-1.64-1.13,16.89,16.89,0,0,0-2.46-.81l-3-.77a11.84,11.84,0,0,1-5.11-2.52,5.81,5.81,0,0,1-1.87-4.51,6.72,6.72,0,0,1,1.26-4,8.22,8.22,0,0,1,3.43-2.7,11.9,11.9,0,0,1,4.92-1,11.5,11.5,0,0,1,4.89,1,8,8,0,0,1,3.31,2.67,6.89,6.89,0,0,1,1.24,3.92Zm-6.44,22.25.21-32.72h2.71l-.21,32.72Z" fill="#f8f9fb"/>
      </g>
      <g opacity="0">
        <path d="M296.85,304.23v-3.77L308,282.91h3.15v5.37h-1.92l-7.48,11.85v.2h15.51v3.9Zm12.49,4.86v-6l.05-1.69V282.91h4.48v26.18Z" fill="#f8f9fb"/>
        <path d="M330.23,309.09v-3.42l9.09-8.92c.87-.87,1.6-1.65,2.18-2.33a9.1,9.1,0,0,0,1.3-2,4.88,4.88,0,0,0,.43-2,3.71,3.71,0,0,0-2.1-3.51,5.08,5.08,0,0,0-2.24-.48,4.66,4.66,0,0,0-2.26.53,3.7,3.7,0,0,0-1.51,1.5,4.82,4.82,0,0,0-.53,2.32h-4.51a8.07,8.07,0,0,1,1.14-4.34,7.54,7.54,0,0,1,3.14-2.85,10.07,10.07,0,0,1,4.59-1,10.28,10.28,0,0,1,4.63,1,7.56,7.56,0,0,1,3.1,2.69,7.06,7.06,0,0,1,1.11,3.91,7.63,7.63,0,0,1-.57,2.89,12.16,12.16,0,0,1-2,3.15,50.83,50.83,0,0,1-4,4.18L336.78,305v.18h11.4v4Z" fill="#f8f9fb"/>
        <path d="M362.19,309.45a11,11,0,0,1-3.66-.66,8.54,8.54,0,0,1-3.22-2.11,10.23,10.23,0,0,1-2.27-3.9,18.71,18.71,0,0,1-.84-6,23,23,0,0,1,.71-6,13.34,13.34,0,0,1,2.06-4.48,9,9,0,0,1,3.24-2.8,9.29,9.29,0,0,1,4.25-1,9.48,9.48,0,0,1,4.38,1,8.43,8.43,0,0,1,3.09,2.67,8.53,8.53,0,0,1,1.45,3.85h-4.66a4.38,4.38,0,0,0-1.47-2.48,4.2,4.2,0,0,0-2.79-.91,4.65,4.65,0,0,0-4.19,2.38,12.61,12.61,0,0,0-1.47,6.55H357a6.54,6.54,0,0,1,1.62-1.93,7.64,7.64,0,0,1,2.26-1.24,8.31,8.31,0,0,1,6.8.66,8,8,0,0,1,2.91,3,8.82,8.82,0,0,1,1.06,4.4,9,9,0,0,1-1.18,4.64,8.57,8.57,0,0,1-3.31,3.23A10,10,0,0,1,362.19,309.45Zm0-3.84a4.64,4.64,0,0,0,2.49-.67,5,5,0,0,0,1.74-1.83,5.62,5.62,0,0,0,0-5.13,4.67,4.67,0,0,0-4.19-2.47,4.81,4.81,0,0,0-3.49,1.49,5.24,5.24,0,0,0-1,1.61,5.3,5.3,0,0,0-.39,1.95,5.24,5.24,0,0,0,.64,2.52,4.91,4.91,0,0,0,1.72,1.84A4.63,4.63,0,0,0,362.17,305.61Z" fill="#f8f9fb"/>
        <path d="M376.89,309.09l11.14-22v-.18H375.1v-4h17.84v4l-11.12,22.13Z" fill="#f8f9fb"/>
        <path d="M395.47,309.37a2.74,2.74,0,0,1-2-.82,2.82,2.82,0,0,1,0-4,2.78,2.78,0,0,1,2-.82,2.74,2.74,0,0,1,2,.82,2.7,2.7,0,0,1,.85,2,2.79,2.79,0,0,1-.4,1.42,3,3,0,0,1-1,1A2.71,2.71,0,0,1,395.47,309.37Z" fill="#f8f9fb"/>
        <path d="M411.82,309.45a10.43,10.43,0,0,1-4.58-1,8,8,0,0,1-3.2-2.65,7,7,0,0,1-1.26-3.86h4.6a3.62,3.62,0,0,0,1.4,2.63,5.1,5.1,0,0,0,5.52.37A4.48,4.48,0,0,0,416,303.2a5.78,5.78,0,0,0,0-5.23,4.76,4.76,0,0,0-1.75-1.81,4.93,4.93,0,0,0-2.56-.66,6,6,0,0,0-2.31.44,4.65,4.65,0,0,0-1.8,1.17l-4.29-.7,1.37-13.5h15.19v4H408.59l-.76,6.94H408a5.57,5.57,0,0,1,2.06-1.42,7.35,7.35,0,0,1,2.92-.57,8,8,0,0,1,4.24,1.12,7.89,7.89,0,0,1,2.94,3.07,9.14,9.14,0,0,1,1.08,4.48,8.89,8.89,0,0,1-1.2,4.62,8.51,8.51,0,0,1-3.31,3.18A10,10,0,0,1,411.82,309.45Z" fill="#f8f9fb"/>
        <path d="M435.16,309.59a9.15,9.15,0,0,1-5.41-1.6,10.08,10.08,0,0,1-3.47-4.65,19.88,19.88,0,0,1-1.2-7.31,19.52,19.52,0,0,1,1.22-7.3,9.88,9.88,0,0,1,3.46-4.59,10,10,0,0,1,10.81,0,9.86,9.86,0,0,1,3.47,4.6,19.52,19.52,0,0,1,1.21,7.29,19.77,19.77,0,0,1-1.21,7.33,10,10,0,0,1-3.46,4.63A9.11,9.11,0,0,1,435.16,309.59Zm0-4a4.34,4.34,0,0,0,3.88-2.42q1.43-2.43,1.43-7.14a18.33,18.33,0,0,0-.65-5.25,7.09,7.09,0,0,0-1.84-3.2,4.06,4.06,0,0,0-2.82-1.08,4.34,4.34,0,0,0-3.86,2.42,14.5,14.5,0,0,0-1.43,7.11,18.12,18.12,0,0,0,.63,5.26,6.88,6.88,0,0,0,1.84,3.22A4,4,0,0,0,435.16,305.59Z" fill="#f8f9fb"/>
        <path d="M464,290.11a3.5,3.5,0,0,0-1.5-2.61,5.87,5.87,0,0,0-3.44-.93,6.49,6.49,0,0,0-2.54.44,3.74,3.74,0,0,0-1.62,1.22,2.92,2.92,0,0,0-.58,1.75,2.64,2.64,0,0,0,.38,1.42,3.11,3.11,0,0,0,1,1,6.87,6.87,0,0,0,1.44.7,13.26,13.26,0,0,0,1.6.47l2.45.62a17.38,17.38,0,0,1,2.86.93,10.31,10.31,0,0,1,2.47,1.48,6.72,6.72,0,0,1,1.73,2.16,6.5,6.5,0,0,1,.64,3,7.06,7.06,0,0,1-1.18,4.05,7.68,7.68,0,0,1-3.39,2.72,13.29,13.29,0,0,1-5.36,1,13.56,13.56,0,0,1-5.3-.95,7.77,7.77,0,0,1-3.5-2.76,8.18,8.18,0,0,1-1.37-4.42h4.67a4,4,0,0,0,.84,2.27,4.47,4.47,0,0,0,1.94,1.36,7.57,7.57,0,0,0,2.68.44,7.26,7.26,0,0,0,2.71-.46,4.31,4.31,0,0,0,1.84-1.31,3.13,3.13,0,0,0,.68-2,2.54,2.54,0,0,0-.6-1.69,4.62,4.62,0,0,0-1.65-1.13,16.89,16.89,0,0,0-2.46-.81l-3-.77a11.85,11.85,0,0,1-5.1-2.52,5.78,5.78,0,0,1-1.88-4.51,6.72,6.72,0,0,1,1.26-4,8.25,8.25,0,0,1,3.44-2.7,11.87,11.87,0,0,1,4.92-1,11.54,11.54,0,0,1,4.89,1,8,8,0,0,1,3.3,2.67,6.82,6.82,0,0,1,1.24,3.92Zm-6.44,22.25.2-32.72h2.71l-.2,32.72Z" fill="#f8f9fb"/>
      </g>
    </g>
    <g id="button">
      <rect x="286" y="356" width="270" height="40" rx="4" fill="#364872"/>
      <g>
        <path d="M369.64,381.09l-2.83-10.18h1.62l2,7.88h.1l2.06-7.88h1.6l2.06,7.89h.1l2-7.89h1.62l-2.83,10.18h-1.55l-2.14-7.63h-.08l-2.14,7.63Z" fill="#fff"/>
        <path d="M382,372.28a1,1,0,0,1-.67-.26.87.87,0,0,1,0-1.26,1,1,0,0,1,.67-.26,1,1,0,0,1,.66.26.85.85,0,0,1,0,1.26A1,1,0,0,1,382,372.28Zm-.76,8.81v-7.64h1.49v7.64Z" fill="#fff"/>
        <path d="M388.26,373.45v1.2h-4.17v-1.2Zm-3.05-1.82h1.49v7.22a1.27,1.27,0,0,0,.13.65.66.66,0,0,0,.33.29,1.33,1.33,0,0,0,.45.08,1.51,1.51,0,0,0,.32,0l.2,0,.27,1.23a2.13,2.13,0,0,1-.36.1,2.52,2.52,0,0,1-.6.06,2.47,2.47,0,0,1-1.09-.21,1.8,1.8,0,0,1-.82-.67,2,2,0,0,1-.32-1.15Z" fill="#fff"/>
        <path d="M391.55,376.56v4.53h-1.49V370.91h1.47v3.79h.1a2.12,2.12,0,0,1,.82-1,2.56,2.56,0,0,1,1.44-.36,2.75,2.75,0,0,1,1.37.32,2.19,2.19,0,0,1,.92,1,3.6,3.6,0,0,1,.32,1.59v4.86H395v-4.68a1.83,1.83,0,0,0-.44-1.3,1.57,1.57,0,0,0-1.2-.47,1.92,1.92,0,0,0-.94.23,1.51,1.51,0,0,0-.65.65A2.1,2.1,0,0,0,391.55,376.56Z" fill="#fff"/>
        <path d="M401.35,381.24a3,3,0,0,1-1.65-.47,3.18,3.18,0,0,1-1.13-1.36,4.92,4.92,0,0,1-.41-2.12,5,5,0,0,1,.41-2.12,3.18,3.18,0,0,1,1.14-1.35,3,3,0,0,1,1.65-.46,2.43,2.43,0,0,1,1.15.23,2.2,2.2,0,0,1,.67.55,5.07,5.07,0,0,1,.38.55h.09v-3.78h1.48v10.18h-1.45V379.9h-.12a3.61,3.61,0,0,1-.39.56,2.18,2.18,0,0,1-.69.55A2.47,2.47,0,0,1,401.35,381.24Zm.33-1.27a1.68,1.68,0,0,0,1.08-.34,2,2,0,0,0,.68-.95,4,4,0,0,0,.23-1.41,3.72,3.72,0,0,0-.23-1.39,2,2,0,0,0-.67-.93,1.77,1.77,0,0,0-1.09-.33,1.72,1.72,0,0,0-1.12.35,2,2,0,0,0-.67.95,3.61,3.61,0,0,0-.23,1.35,4,4,0,0,0,.23,1.38,2.16,2.16,0,0,0,.68,1A1.77,1.77,0,0,0,401.68,380Z" fill="#fff"/>
        <path d="M407.25,381.09v-7.64h1.44v1.22h.08a1.8,1.8,0,0,1,.74-1,2.07,2.07,0,0,1,1.2-.36H411l.3,0v1.42l-.32-.06a3.55,3.55,0,0,0-.46,0,1.88,1.88,0,0,0-.93.22,1.6,1.6,0,0,0-.65.61,1.67,1.67,0,0,0-.24.89v4.66Z" fill="#fff"/>
        <path d="M414.78,381.26a3.1,3.1,0,0,1-1.31-.27,2.17,2.17,0,0,1-.93-.79,2.31,2.31,0,0,1-.34-1.27,2.1,2.1,0,0,1,.25-1.06,1.84,1.84,0,0,1,.67-.66,3.48,3.48,0,0,1,.95-.37,9,9,0,0,1,1.06-.19l1.11-.13a1.73,1.73,0,0,0,.63-.17.42.42,0,0,0,.19-.39v0a1.31,1.31,0,0,0-.37-1,1.47,1.47,0,0,0-1.08-.36,1.88,1.88,0,0,0-1.18.33,1.77,1.77,0,0,0-.6.73l-1.39-.32a2.59,2.59,0,0,1,.72-1.12,2.92,2.92,0,0,1,1.11-.63,4.44,4.44,0,0,1,1.32-.19,4.84,4.84,0,0,1,1,.1,2.86,2.86,0,0,1,1,.39,2.16,2.16,0,0,1,.74.81,2.72,2.72,0,0,1,.29,1.36v5.07H417.1v-1H417a2.15,2.15,0,0,1-.43.56,2.35,2.35,0,0,1-.74.47A3,3,0,0,1,414.78,381.26Zm.33-1.19a2,2,0,0,0,1.05-.25,1.6,1.6,0,0,0,.67-.64,1.56,1.56,0,0,0,.23-.84v-1a.68.68,0,0,1-.3.15,4.66,4.66,0,0,1-.52.11l-.56.09-.46.06a4.26,4.26,0,0,0-.78.18,1.38,1.38,0,0,0-.57.37,1.07,1.07,0,0,0,.2,1.48A1.85,1.85,0,0,0,415.11,380.07Z" fill="#fff"/>
        <path d="M422.19,381.09l-2.25-7.64h1.53l1.5,5.61h.08l1.5-5.61h1.53l1.49,5.59h.08l1.49-5.59h1.53l-2.24,7.64h-1.52l-1.55-5.51h-.11l-1.55,5.51Z" fill="#fff"/>
        <path d="M435.91,381.09V370.91h6.31v1.32h-4.78v3.1h4.33v1.32h-4.33v4.44Z" fill="#fff"/>
        <path d="M448.35,377.92v-4.47h1.49v7.64h-1.46v-1.32h-.08a2.42,2.42,0,0,1-.84,1,2.47,2.47,0,0,1-1.44.4,2.54,2.54,0,0,1-1.3-.33,2.19,2.19,0,0,1-.89-1,3.6,3.6,0,0,1-.32-1.59v-4.86H445v4.68a1.76,1.76,0,0,0,.43,1.25,1.51,1.51,0,0,0,1.13.46,1.86,1.86,0,0,0,.83-.21,1.74,1.74,0,0,0,.69-.63A2,2,0,0,0,448.35,377.92Z" fill="#fff"/>
        <path d="M453.32,376.56v4.53h-1.48v-7.64h1.42v1.25h.1a2.17,2.17,0,0,1,.82-1,2.64,2.64,0,0,1,1.43-.36,2.75,2.75,0,0,1,1.37.32,2.25,2.25,0,0,1,.91,1,3.56,3.56,0,0,1,.32,1.58v4.86h-1.49v-4.68a1.86,1.86,0,0,0-.43-1.3,1.54,1.54,0,0,0-1.19-.47,1.87,1.87,0,0,0-.92.23,1.64,1.64,0,0,0-.63.65A2.22,2.22,0,0,0,453.32,376.56Z" fill="#fff"/>
        <path d="M463.06,381.24a3,3,0,0,1-1.65-.47,3.18,3.18,0,0,1-1.13-1.36,5.69,5.69,0,0,1,0-4.24,3.18,3.18,0,0,1,1.14-1.35,3,3,0,0,1,1.65-.46,2.36,2.36,0,0,1,1.14.23,2.13,2.13,0,0,1,.68.55,4.82,4.82,0,0,1,.37.55h.09v-3.78h1.49v10.18h-1.45V379.9h-.13a3.47,3.47,0,0,1-.38.56,2.29,2.29,0,0,1-.69.55A2.47,2.47,0,0,1,463.06,381.24Zm.32-1.27a1.73,1.73,0,0,0,1.09-.34,2.12,2.12,0,0,0,.68-.95,4,4,0,0,0,.23-1.41,3.93,3.93,0,0,0-.23-1.39,2,2,0,0,0-.67-.93,1.8,1.8,0,0,0-1.1-.33,1.7,1.7,0,0,0-1.11.35,2,2,0,0,0-.68.95,3.82,3.82,0,0,0-.22,1.35,3.77,3.77,0,0,0,.23,1.38,2.14,2.14,0,0,0,.67,1A1.77,1.77,0,0,0,463.38,380Z" fill="#fff"/>
        <path d="M474.68,375.32l-1.35.24a1.45,1.45,0,0,0-.75-.88,1.76,1.76,0,0,0-.77-.15,1.94,1.94,0,0,0-1.06.28.85.85,0,0,0-.42.73.74.74,0,0,0,.28.61,2.28,2.28,0,0,0,.92.39l1.21.28a3.2,3.2,0,0,1,1.57.75,1.72,1.72,0,0,1,.52,1.31,1.94,1.94,0,0,1-.4,1.22,2.58,2.58,0,0,1-1.09.84,4.16,4.16,0,0,1-1.63.31,3.72,3.72,0,0,1-2.1-.55,2.3,2.3,0,0,1-1-1.57l1.44-.22a1.35,1.35,0,0,0,.55.85,1.9,1.9,0,0,0,1.09.29,2,2,0,0,0,1.17-.31.88.88,0,0,0,.43-.75.79.79,0,0,0-.26-.6,1.9,1.9,0,0,0-.82-.37l-1.29-.28a3,3,0,0,1-1.58-.78,1.85,1.85,0,0,1-.51-1.34,2,2,0,0,1,.38-1.19,2.52,2.52,0,0,1,1-.79,3.82,3.82,0,0,1,1.52-.28,3.14,3.14,0,0,1,1.95.53A2.52,2.52,0,0,1,474.68,375.32Z" fill="#fff"/>
      </g>
    </g>
  </g>
  <g id="proc" opacity="0">
    <g>
      <rect x="506" y="224" width="56" height="34" rx="5" fill="#7dffb9" fill-opacity="0.15"/>
      <g>
        <path d="M522.76,234.45v13.09H520V237.08h-.08l-3,1.88v-2.45l3.24-2.06Z" fill="#73f1ad"/>
        <path d="M530.65,247.72a5.61,5.61,0,0,1-2.41-.49,4.26,4.26,0,0,1-1.68-1.38,3.57,3.57,0,0,1-.65-2h2.69a1.64,1.64,0,0,0,.64,1.24,2.22,2.22,0,0,0,1.41.47,2.28,2.28,0,0,0,1.15-.29,2.05,2.05,0,0,0,.79-.81,2.48,2.48,0,0,0,.29-1.2,2.36,2.36,0,0,0-.3-1.21,2,2,0,0,0-.8-.82,2.26,2.26,0,0,0-1.17-.3,2.87,2.87,0,0,0-1.11.23,2.06,2.06,0,0,0-.84.65l-2.46-.44.62-6.91h8v2.27H529.1l-.34,3.28h.07a2.52,2.52,0,0,1,1-.81,3.72,3.72,0,0,1,1.56-.32,4.06,4.06,0,0,1,2.11.56A4.1,4.1,0,0,1,535,241a4.89,4.89,0,0,1-.08,4.58,4.31,4.31,0,0,1-1.72,1.61A5.37,5.37,0,0,1,530.65,247.72Z" fill="#73f1ad"/>
        <path d="M537.92,237.6v-.69a3.27,3.27,0,0,1,.34-1.46,2.54,2.54,0,0,1,1-1,3.28,3.28,0,0,1,3.14,0,2.52,2.52,0,0,1,1,1,3.26,3.26,0,0,1,.33,1.46v.69a3.19,3.19,0,0,1-.33,1.45,2.54,2.54,0,0,1-1,1,3,3,0,0,1-1.58.39,2.89,2.89,0,0,1-1.57-.4,2.58,2.58,0,0,1-1-1.05A3.17,3.17,0,0,1,537.92,237.6Zm.62,9.94,9-13.09h1.67l-9,13.09Zm1.25-10.63v.69a1.8,1.8,0,0,0,.22.86.81.81,0,0,0,.78.4.82.82,0,0,0,.81-.4,1.79,1.79,0,0,0,.21-.86v-.69a1.85,1.85,0,0,0-.2-.87.83.83,0,0,0-.82-.4.79.79,0,0,0-.78.41A1.86,1.86,0,0,0,539.79,236.91Zm4.85,8.18v-.69A3.1,3.1,0,0,1,545,243a2.67,2.67,0,0,1,1-1.06,3,3,0,0,1,1.57-.4,2.9,2.9,0,0,1,1.58.4,2.48,2.48,0,0,1,1,1.06,3.19,3.19,0,0,1,.33,1.45v.69a3.22,3.22,0,0,1-.33,1.45,2.63,2.63,0,0,1-1,1.06,3.3,3.3,0,0,1-3.15,0,2.6,2.6,0,0,1-1-1.06A3.22,3.22,0,0,1,544.64,245.09Zm1.86-.69v.69a1.86,1.86,0,0,0,.22.86,1,1,0,0,0,1.6,0,1.79,1.79,0,0,0,.21-.86v-.69a1.85,1.85,0,0,0-.2-.87.82.82,0,0,0-.81-.4.84.84,0,0,0-.8.4A1.87,1.87,0,0,0,546.5,244.4Z" fill="#73f1ad"/>
      </g>
    </g>
    <g opacity="0.6">
      <path d="M541.5,147h-23a2.5,2.5,0,0,0-2.5,2.5v12a2.5,2.5,0,0,0,2.5,2.5h23a2.5,2.5,0,0,0,2.5-2.5v-12A2.5,2.5,0,0,0,541.5,147Z" fill="#7dffb9" fill-opacity="0.15"/>
      <path d="M524.38,152.46h-1.3l-1.62,1v1.23l1.5-.94h0V159h1.39Zm4,6.63a2.26,2.26,0,0,0,2.44-2.27,2,2,0,0,0-2-2.16,1.59,1.59,0,0,0-1.3.57h0l.17-1.64h2.86v-1.13h-4l-.31,3.45,1.23.22a1.21,1.21,0,0,1,1-.44,1.1,1.1,0,0,1,1.14,1.16,1.09,1.09,0,0,1-1.11,1.15,1,1,0,0,1-1-.85H526A2.13,2.13,0,0,0,528.33,159.09Zm7-1.32a1.44,1.44,0,1,0,2.88,0v-.34a1.37,1.37,0,0,0-1.44-1.46,1.38,1.38,0,0,0-1.44,1.46ZM532,154a1.44,1.44,0,1,0,2.88,0v-.35a1.44,1.44,0,1,0-2.88,0Zm.31,5h.84l4.5-6.54h-.84Zm4-1.57c0-.32.13-.64.51-.64s.51.32.5.64v.34c0,.32-.11.63-.5.63s-.51-.32-.51-.63Zm-3.35-3.75c0-.3.12-.63.5-.63s.51.32.51.63V154c0,.31-.12.63-.51.63s-.5-.32-.5-.63Z" fill="#73f1ad"/>
    </g>
    <g opacity="0.8">
      <path d="M437.34,170H403.66a3.67,3.67,0,0,0-3.66,3.68v17.64a3.67,3.67,0,0,0,3.66,3.68h33.68a3.67,3.67,0,0,0,3.66-3.68V173.68A3.67,3.67,0,0,0,437.34,170Z" fill="#7dffb9" fill-opacity="0.15"/>
      <path d="M412.27,178h-1.91L408,179.53v1.81l2.2-1.39h.05v7.7h2Zm5.78,9.76a3.32,3.32,0,0,0,3.58-3.34,3,3,0,0,0-3-3.17,2.33,2.33,0,0,0-1.9.83h-.06l.25-2.42h4.19V178h-5.86l-.45,5.08,1.8.32a1.8,1.8,0,0,1,1.43-.65,1.63,1.63,0,0,1,1.65,1.72,1.58,1.58,0,0,1-1.62,1.69,1.41,1.41,0,0,1-1.51-1.25h-2C414.62,186.59,416.06,187.78,418.05,187.78Zm10.24-1.94a2.11,2.11,0,1,0,4.22,0v-.5a2.11,2.11,0,1,0-4.22,0Zm-4.92-5.51a2.11,2.11,0,1,0,4.22,0v-.5a2.11,2.11,0,1,0-4.22,0Zm.46,7.32h1.22l6.59-9.63h-1.22Zm5.82-2.31c0-.47.18-.94.75-.94s.74.47.74.94v.5c0,.46-.17.93-.74.93s-.75-.48-.75-.93Zm-4.91-5.51c0-.45.18-.94.73-.94s.75.48.75.94v.5c0,.46-.17.93-.75.93s-.73-.47-.73-.93Z" fill="#73f1ad"/>
    </g>
  </g>
  <g id="refill-window-1" opacity="0">
    <rect x="120" y="187" width="146" height="97" rx="10" fill="#6d81af" fill-opacity="0.3"/>
    <rect x="120.5" y="187.5" width="145" height="96" rx="9.5" fill="none" stroke="#354366"/>
    <g>
      <path d="M147.72,230.92v-3.34h14.74v3.34Zm5.7,5.7V221.88h3.34v14.74Z" fill="#dbe1e9"/>
      <path d="M166.37,237.91v-2.86l7.58-7.42c.72-.73,1.32-1.38,1.81-1.95a7.25,7.25,0,0,0,1.08-1.65,4.1,4.1,0,0,0,.37-1.71,3.1,3.1,0,0,0-1.76-2.92,4.18,4.18,0,0,0-1.87-.4,3.92,3.92,0,0,0-1.88.44,3.07,3.07,0,0,0-1.25,1.25,3.93,3.93,0,0,0-.45,1.93h-3.76a6.75,6.75,0,0,1,.95-3.61,6.43,6.43,0,0,1,2.62-2.38,8.37,8.37,0,0,1,3.83-.84,8.69,8.69,0,0,1,3.85.82,6.41,6.41,0,0,1,2.59,2.25,5.91,5.91,0,0,1,.92,3.26,6.54,6.54,0,0,1-.47,2.41,10.09,10.09,0,0,1-1.65,2.62,41.27,41.27,0,0,1-3.29,3.48l-3.76,3.83v.15h9.5v3.3Z" fill="#dbe1e9"/>
      <path d="M192.6,238.21a8.66,8.66,0,0,1-3.81-.81,6.55,6.55,0,0,1-2.67-2.21,5.8,5.8,0,0,1-1.05-3.21h3.83a3,3,0,0,0,1.16,2.18,3.92,3.92,0,0,0,2.54.85,4.09,4.09,0,0,0,2.07-.53,3.81,3.81,0,0,0,1.42-1.48,4.87,4.87,0,0,0,0-4.36,3.92,3.92,0,0,0-1.46-1.51,4.12,4.12,0,0,0-2.13-.55,5.25,5.25,0,0,0-1.93.37,3.92,3.92,0,0,0-1.5,1l-3.57-.59,1.14-11.25h12.66v3.3H189.9l-.62,5.79h.12a4.61,4.61,0,0,1,1.72-1.19,6.05,6.05,0,0,1,2.43-.47,6.72,6.72,0,0,1,3.53.93,6.56,6.56,0,0,1,2.45,2.56,7.6,7.6,0,0,1,.9,3.73,7.39,7.39,0,0,1-1,3.85,7,7,0,0,1-2.76,2.65A8.25,8.25,0,0,1,192.6,238.21Z" fill="#dbe1e9"/>
      <path d="M212.05,238.32a7.58,7.58,0,0,1-4.51-1.33,8.4,8.4,0,0,1-2.89-3.87,19,19,0,0,1,0-12.18,8.33,8.33,0,0,1,2.89-3.83,8.35,8.35,0,0,1,9,0,8.25,8.25,0,0,1,2.89,3.84,16.37,16.37,0,0,1,1,6.07,16.56,16.56,0,0,1-1,6.11,8.26,8.26,0,0,1-2.89,3.86A7.56,7.56,0,0,1,212.05,238.32Zm0-3.33a3.62,3.62,0,0,0,3.24-2,12,12,0,0,0,1.18-5.95,15.19,15.19,0,0,0-.54-4.37A5.81,5.81,0,0,0,214.4,220a3.39,3.39,0,0,0-2.35-.9,3.62,3.62,0,0,0-3.22,2,12.12,12.12,0,0,0-1.19,5.92,15,15,0,0,0,.53,4.39,5.8,5.8,0,0,0,1.53,2.68A3.37,3.37,0,0,0,212.05,235Z" fill="#dbe1e9"/>
      <path d="M236.06,222.09a2.88,2.88,0,0,0-1.25-2.17,4.84,4.84,0,0,0-2.86-.78,5.43,5.43,0,0,0-2.12.37,3.17,3.17,0,0,0-1.35,1A2.53,2.53,0,0,0,228,222a2.2,2.2,0,0,0,.31,1.19,2.76,2.76,0,0,0,.86.84,5.64,5.64,0,0,0,1.21.58,12.68,12.68,0,0,0,1.33.4l2,.51a13.53,13.53,0,0,1,2.38.78,8.15,8.15,0,0,1,2.06,1.23,5.46,5.46,0,0,1,1.44,1.8,5.35,5.35,0,0,1,.54,2.47,5.94,5.94,0,0,1-1,3.38,6.44,6.44,0,0,1-2.83,2.26,10.91,10.91,0,0,1-4.47.82,11.26,11.26,0,0,1-4.42-.79,6.54,6.54,0,0,1-2.92-2.3,6.83,6.83,0,0,1-1.13-3.69h3.89a3.27,3.27,0,0,0,.7,1.9,3.77,3.77,0,0,0,1.61,1.13,6.34,6.34,0,0,0,2.24.37,6,6,0,0,0,2.26-.39,3.65,3.65,0,0,0,1.53-1.08,2.57,2.57,0,0,0,.56-1.64,2,2,0,0,0-.5-1.41,3.69,3.69,0,0,0-1.37-.94,13,13,0,0,0-2.05-.67l-2.48-.64a10,10,0,0,1-4.26-2.11,4.81,4.81,0,0,1-1.56-3.75,5.61,5.61,0,0,1,1-3.38,6.86,6.86,0,0,1,2.86-2.25,10,10,0,0,1,4.11-.81,9.63,9.63,0,0,1,4.07.81,6.63,6.63,0,0,1,2.75,2.22,5.7,5.7,0,0,1,1,3.27Zm-5.36,18.55.17-27.28h2.25L233,240.64Z" fill="#dbe1e9"/>
    </g>
    <g>
      <path d="M171.31,248.41v10.18h-1.2l-5.54-8h-.1v8h-1.24V248.41h1.2l5.56,8h.1v-8Z" fill="#dbe1e9"/>
      <path d="M176.81,258.75a3.56,3.56,0,0,1-1.9-.49,3.19,3.19,0,0,1-1.22-1.37,4.63,4.63,0,0,1-.43-2.06,4.7,4.7,0,0,1,.43-2.07,3.29,3.29,0,0,1,1.2-1.4,3.2,3.2,0,0,1,1.81-.5,3.63,3.63,0,0,1,1.17.19,3,3,0,0,1,1.06.65,3.09,3.09,0,0,1,.76,1.17,5,5,0,0,1,.29,1.8v.5h-5.89v-1h4.69a2.57,2.57,0,0,0-.25-1.16,2,2,0,0,0-.73-.8,2.28,2.28,0,0,0-2.31.05,2.36,2.36,0,0,0-.79.9,2.65,2.65,0,0,0-.27,1.18V255a3.26,3.26,0,0,0,.3,1.47,2,2,0,0,0,.84.9,2.41,2.41,0,0,0,1.24.32,2.47,2.47,0,0,0,.84-.14,1.66,1.66,0,0,0,1.07-1.06l1.14.32a2.47,2.47,0,0,1-.6,1,2.93,2.93,0,0,1-1,.68A3.84,3.84,0,0,1,176.81,258.75Z" fill="#dbe1e9"/>
      <path d="M183.5,258.59,181.17,251h1.23l1.65,5.85h.08l1.63-5.85H187l1.61,5.83h.08l1.65-5.83h1.23l-2.33,7.64h-1.15l-1.67-5.87h-.12l-1.67,5.87Z" fill="#dbe1e9"/>
      <path d="M197.08,258.59V251h1.13v1.16h.08a1.79,1.79,0,0,1,.76-.92,2.17,2.17,0,0,1,1.23-.36h.32l.3,0v1.19l-.27-.05a3.19,3.19,0,0,0-.45,0,2.13,2.13,0,0,0-1,.23,1.72,1.72,0,0,0-.94,1.56v4.83Z" fill="#dbe1e9"/>
      <path d="M205.25,258.75a3.54,3.54,0,0,1-1.9-.49,3.27,3.27,0,0,1-1.23-1.37,4.77,4.77,0,0,1-.43-2.06,4.84,4.84,0,0,1,.43-2.07,3.38,3.38,0,0,1,1.21-1.4,3.16,3.16,0,0,1,1.8-.5,3.69,3.69,0,0,1,1.18.19,3,3,0,0,1,1.06.65,3.09,3.09,0,0,1,.76,1.17,5,5,0,0,1,.28,1.8v.5h-5.88v-1h4.69A2.57,2.57,0,0,0,207,253a2.16,2.16,0,0,0-.73-.8,2.08,2.08,0,0,0-1.11-.29,2.12,2.12,0,0,0-1.21.34,2.33,2.33,0,0,0-.78.9,2.65,2.65,0,0,0-.27,1.18V255a3.26,3.26,0,0,0,.3,1.47,2.08,2.08,0,0,0,.83.9,2.6,2.6,0,0,0,2.09.18,1.71,1.71,0,0,0,.65-.39,1.82,1.82,0,0,0,.42-.67l1.14.32a2.39,2.39,0,0,1-.61,1,2.89,2.89,0,0,1-1,.68A3.84,3.84,0,0,1,205.25,258.75Z" fill="#dbe1e9"/>
      <path d="M213.6,251v1h-4.11v-1Zm-2.88,7.64V249.9a1.8,1.8,0,0,1,.31-1.09,1.84,1.84,0,0,1,.8-.66,2.46,2.46,0,0,1,1-.22,3.39,3.39,0,0,1,.71.07,3.14,3.14,0,0,1,.4.13l-.34,1-.24-.07a1.58,1.58,0,0,0-.41,0,1,1,0,0,0-.84.29,1.26,1.26,0,0,0-.26.86v8.41Z" fill="#dbe1e9"/>
      <path d="M215.85,249.68a.86.86,0,0,1-.59-.23.76.76,0,0,1-.24-.56.78.78,0,0,1,.24-.57.86.86,0,0,1,.59-.23.84.84,0,0,1,.59.23.75.75,0,0,1,.25.57.73.73,0,0,1-.25.56A.84.84,0,0,1,215.85,249.68Zm-.59,8.91V251h1.17v7.64Z" fill="#dbe1e9"/>
      <path d="M219.75,248.41v10.18h-1.17V248.41Z" fill="#dbe1e9"/>
      <path d="M223.07,248.41v10.18H221.9V248.41Z" fill="#dbe1e9"/>
    </g>
  </g>
  <g id="refill-window-2" opacity="0">
    <rect x="120" y="299" width="146" height="97" rx="10" fill="#6d81af" fill-opacity="0.3"/>
    <rect x="120.5" y="299.5" width="145" height="96" rx="9.5" fill="none" stroke="#354366"/>
    <g>
      <path d="M147.72,342.92v-3.34h14.74v3.34Zm5.7,5.7V333.88h3.34v14.74Z" fill="#dbe1e9"/>
      <path d="M176,328.09v21.82h-4v-18h-.13l-5.1,3.26v-3.63l5.42-3.48Z" fill="#dbe1e9"/>
      <path d="M181.54,349.91v-2.86l7.58-7.42c.72-.73,1.32-1.38,1.81-1.95A7.25,7.25,0,0,0,192,336a4.1,4.1,0,0,0,.37-1.71,3.1,3.1,0,0,0-1.76-2.92,4.18,4.18,0,0,0-1.87-.4,3.92,3.92,0,0,0-1.88.44,3.07,3.07,0,0,0-1.25,1.25,3.93,3.93,0,0,0-.45,1.93h-3.76a6.75,6.75,0,0,1,1-3.61,6.49,6.49,0,0,1,2.62-2.38,8.37,8.37,0,0,1,3.83-.84,8.66,8.66,0,0,1,3.85.82,6.41,6.41,0,0,1,2.59,2.25,5.91,5.91,0,0,1,.92,3.26,6.54,6.54,0,0,1-.47,2.41,10.09,10.09,0,0,1-1.65,2.62,41.27,41.27,0,0,1-3.29,3.48L187,346.46v.15h9.5v3.3Z" fill="#dbe1e9"/>
      <path d="M207.77,350.21a8.66,8.66,0,0,1-3.81-.81,6.55,6.55,0,0,1-2.67-2.21,5.8,5.8,0,0,1-1-3.21h3.83a3,3,0,0,0,1.16,2.18,3.92,3.92,0,0,0,2.54.85,4.09,4.09,0,0,0,2.07-.53,3.81,3.81,0,0,0,1.42-1.48,4.87,4.87,0,0,0,0-4.36,3.92,3.92,0,0,0-1.46-1.51,4.12,4.12,0,0,0-2.13-.55,5.25,5.25,0,0,0-1.93.37,3.92,3.92,0,0,0-1.5,1l-3.57-.59,1.14-11.25h12.66v3.3h-9.39l-.62,5.79h.12a4.61,4.61,0,0,1,1.72-1.19,6.05,6.05,0,0,1,2.43-.47,6.72,6.72,0,0,1,3.53.93A6.56,6.56,0,0,1,214.7,339a7.6,7.6,0,0,1,.9,3.73,7.39,7.39,0,0,1-1,3.85,7,7,0,0,1-2.76,2.65A8.25,8.25,0,0,1,207.77,350.21Z" fill="#dbe1e9"/>
      <path d="M231.23,334.09a2.91,2.91,0,0,0-1.25-2.17,4.86,4.86,0,0,0-2.86-.78,5.36,5.36,0,0,0-2.12.37,3.26,3.26,0,0,0-1.36,1,2.53,2.53,0,0,0-.48,1.46,2.2,2.2,0,0,0,.32,1.19,2.66,2.66,0,0,0,.86.84,5.56,5.56,0,0,0,1.2.58,12.68,12.68,0,0,0,1.33.4l2,.51a14.1,14.1,0,0,1,2.38.78,8.09,8.09,0,0,1,2,1.23,5.62,5.62,0,0,1,1.45,1.8,5.48,5.48,0,0,1,.53,2.47,5.94,5.94,0,0,1-1,3.38,6.39,6.39,0,0,1-2.83,2.26,10.91,10.91,0,0,1-4.47.82,11.17,11.17,0,0,1-4.41-.79,6.48,6.48,0,0,1-2.92-2.3,6.83,6.83,0,0,1-1.14-3.69h3.89a3.34,3.34,0,0,0,.7,1.9,3.8,3.8,0,0,0,1.62,1.13,6.29,6.29,0,0,0,2.23.37,6,6,0,0,0,2.26-.39,3.65,3.65,0,0,0,1.53-1.08,2.63,2.63,0,0,0,.57-1.64,2.14,2.14,0,0,0-.5-1.41,3.86,3.86,0,0,0-1.37-.94,13.34,13.34,0,0,0-2-.67l-2.49-.64a9.92,9.92,0,0,1-4.25-2.11,4.81,4.81,0,0,1-1.56-3.75,5.61,5.61,0,0,1,1.05-3.38,6.8,6.8,0,0,1,2.86-2.25,9.9,9.9,0,0,1,4.1-.81,9.57,9.57,0,0,1,4.07.81,6.72,6.72,0,0,1,2.76,2.22,5.7,5.7,0,0,1,1,3.27Zm-5.37,18.55.17-27.28h2.26l-.17,27.28Z" fill="#dbe1e9"/>
    </g>
    <g>
      <path d="M168.81,360.41v10.18h-1.2l-5.54-8H162v8h-1.24V360.41h1.2l5.56,8h.1v-8Z" fill="#dbe1e9"/>
      <path d="M174.31,370.75a3.56,3.56,0,0,1-1.9-.49,3.19,3.19,0,0,1-1.22-1.37,4.63,4.63,0,0,1-.43-2.06,4.7,4.7,0,0,1,.43-2.07,3.29,3.29,0,0,1,1.2-1.4,3.2,3.2,0,0,1,1.81-.5,3.63,3.63,0,0,1,1.17.19,3,3,0,0,1,1.06.65,3.09,3.09,0,0,1,.76,1.17,5,5,0,0,1,.29,1.8v.5h-5.89v-1h4.69A2.57,2.57,0,0,0,176,365a2,2,0,0,0-.73-.8,2.28,2.28,0,0,0-2.31.05,2.36,2.36,0,0,0-.79.9,2.65,2.65,0,0,0-.27,1.18V367a3.26,3.26,0,0,0,.3,1.47,2,2,0,0,0,.84.9,2.41,2.41,0,0,0,1.24.32,2.47,2.47,0,0,0,.84-.14,1.66,1.66,0,0,0,1.07-1.06l1.14.32a2.47,2.47,0,0,1-.6,1,2.93,2.93,0,0,1-1,.68A3.84,3.84,0,0,1,174.31,370.75Z" fill="#dbe1e9"/>
      <path d="M181,370.59,178.67,363h1.23l1.65,5.85h.08l1.63-5.85h1.26l1.61,5.83h.08l1.65-5.83h1.23l-2.33,7.64h-1.15l-1.67-5.87h-.12l-1.67,5.87Z" fill="#dbe1e9"/>
      <path d="M194.58,370.59V363h1.13v1.16h.08a1.79,1.79,0,0,1,.76-.92,2.17,2.17,0,0,1,1.23-.36h.32l.3,0v1.19l-.27-.05a3.19,3.19,0,0,0-.45,0,2.13,2.13,0,0,0-1,.23,1.72,1.72,0,0,0-.94,1.56v4.83Z" fill="#dbe1e9"/>
      <path d="M202.75,370.75a3.54,3.54,0,0,1-1.9-.49,3.27,3.27,0,0,1-1.23-1.37,4.77,4.77,0,0,1-.43-2.06,4.84,4.84,0,0,1,.43-2.07,3.38,3.38,0,0,1,1.21-1.4,3.16,3.16,0,0,1,1.8-.5,3.69,3.69,0,0,1,1.18.19,3,3,0,0,1,1.06.65,3.09,3.09,0,0,1,.76,1.17,5,5,0,0,1,.28,1.8v.5H200v-1h4.69a2.57,2.57,0,0,0-.25-1.16,2.16,2.16,0,0,0-.73-.8,2.08,2.08,0,0,0-1.11-.29,2.12,2.12,0,0,0-1.21.34,2.33,2.33,0,0,0-.78.9,2.65,2.65,0,0,0-.27,1.18V367a3.26,3.26,0,0,0,.3,1.47,2.08,2.08,0,0,0,.83.9,2.6,2.6,0,0,0,2.09.18,1.71,1.71,0,0,0,.65-.39,1.82,1.82,0,0,0,.42-.67l1.14.32a2.39,2.39,0,0,1-.61,1,2.89,2.89,0,0,1-1,.68A3.84,3.84,0,0,1,202.75,370.75Z" fill="#dbe1e9"/>
      <path d="M211.1,363v1H207v-1Zm-2.88,7.64V361.9a1.8,1.8,0,0,1,.31-1.09,1.84,1.84,0,0,1,.8-.66,2.46,2.46,0,0,1,1-.22,3.39,3.39,0,0,1,.71.07,3.14,3.14,0,0,1,.4.13l-.34,1-.24-.07a1.58,1.58,0,0,0-.41,0,1,1,0,0,0-.84.29,1.26,1.26,0,0,0-.26.86v8.41Z" fill="#dbe1e9"/>
      <path d="M213.35,361.68a.86.86,0,0,1-.59-.23.76.76,0,0,1-.24-.56.78.78,0,0,1,.24-.57.86.86,0,0,1,.59-.23.84.84,0,0,1,.59.23.75.75,0,0,1,.25.57.73.73,0,0,1-.25.56A.84.84,0,0,1,213.35,361.68Zm-.59,8.91V363h1.17v7.64Z" fill="#dbe1e9"/>
      <path d="M217.25,360.41v10.18h-1.17V360.41Z" fill="#dbe1e9"/>
      <path d="M220.57,360.41v10.18H219.4V360.41Z" fill="#dbe1e9"/>
    </g>
  </g>
  <style>
    #funds-anim {
      overflow: visible;
      background: #1b2334;
    }

    #funds-anim #up-line {
      -webkit-transform: translate(50px, 0px);
          -ms-transform: translate(50px, 0px);
              transform: translate(50px, 0px);
      -webkit-animation: showIn 1s ease-in-out 0.1s forwards;
              animation: showIn 1s ease-in-out 0.1s forwards;
    }

    #funds-anim #main-window {
      -webkit-transform: translate(50px, 0px);
          -ms-transform: translate(50px, 0px);
              transform: translate(50px, 0px);
      -webkit-animation: showIn 1s ease-in-out 0.3s forwards;
              animation: showIn 1s ease-in-out 0.3s forwards;
    }

    #funds-anim #proc {
      -webkit-animation: showIn 0.8s ease-in-out 1s forwards;
              animation: showIn 0.8s ease-in-out 1s forwards;
    }


    #funds-anim #proc > g:nth-child(1) {
      -webkit-transform: translate(0px, 10px);
          -ms-transform: translate(0px, 10px);
              transform: translate(0px, 10px);
      -webkit-animation: moveIn 1.2s ease-in-out 0.3s infinite alternate;
              animation: moveIn 1.2s ease-in-out 0.3s infinite alternate;
    }
    #funds-anim #proc > g:nth-child(2) {
      -webkit-transform: translate(0px, 10px);
          -ms-transform: translate(0px, 10px);
              transform: translate(0px, 10px);
      -webkit-animation: moveIn 1.2s ease-in-out 0.6s infinite alternate;
              animation: moveIn 1.2s ease-in-out 0.6s infinite alternate;
    }
    #funds-anim #proc > g:nth-child(3) {
      -webkit-transform: translate(0px, 10px);
          -ms-transform: translate(0px, 10px);
              transform: translate(0px, 10px);
      -webkit-animation: moveIn 1.2s ease-in-out 0.9s infinite alternate;
              animation: moveIn 1.2s ease-in-out 0.9s infinite alternate;
    }

    #funds-anim #refill-window-1 {
      -webkit-transform: translate(0px, 200px);
          -ms-transform: translate(0px, 200px);
              transform: translate(0px, 200px);
      -webkit-animation: moveCard1 6s ease-in-out 1.5s infinite;
              animation: moveCard1 6s ease-in-out 1.5s infinite;
    }

    #funds-anim #refill-window-2 {
      -webkit-transform: translate(0px, 110px);
          -ms-transform: translate(0px, 110px);
              transform: translate(0px, 110px);
      -webkit-animation: moveCard2 6s ease-in-out 1.5s infinite;
              animation: moveCard2 6s ease-in-out 1.5s infinite;
    }

    #funds-anim #balance > g:nth-child(1) {
      -webkit-animation: moveBalance1 6s ease-in-out 1.5s infinite;
              animation: moveBalance1 6s ease-in-out 1.5s infinite;
    }
    #funds-anim #balance > g:nth-child(2) {
      -webkit-animation: moveBalance2 6s ease-in-out 1.5s infinite;
              animation: moveBalance2 6s ease-in-out 1.5s infinite;
    }
    #funds-anim #balance > g:nth-child(3) {
      -webkit-animation: moveBalance2 6s ease-in-out 3.16s infinite;
              animation: moveBalance2 6s ease-in-out 3.16s infinite;
    }

    #funds-anim #button {
      -webkit-transform-origin: 421px 376px;
          -ms-transform-origin: 421px 376px;
              transform-origin: 421px 376px;
      -webkit-animation: scaleIn 6s ease-in-out 1.5s infinite;
              animation: scaleIn 6s ease-in-out 1.5s infinite;
    }


    @-webkit-keyframes showIn {
      to {
        -webkit-transform: translate(0px, 0px);
                transform: translate(0px, 0px);
        opacity: 1;
      }
    }


    @keyframes showIn {
      to {
        -webkit-transform: translate(0px, 0px);
                transform: translate(0px, 0px);
        opacity: 1;
      }
    }

    @-webkit-keyframes moveIn {
      to {
        -webkit-transform: translate(0px, 0px);
                transform: translate(0px, 0px);
      }
    }

    @keyframes moveIn {
      to {
        -webkit-transform: translate(0px, 0px);
                transform: translate(0px, 0px);
      }
    }

    @-webkit-keyframes moveCard1 {
      0% {
        opacity: 0;
        -webkit-transform: translate(0px, 200px);
                transform: translate(0px, 200px);
      }
      15%, 25% {
        opacity: 1;
        -webkit-transform: translate(0px, 110px);
                transform: translate(0px, 110px);
      }
      40%, 60% {
        opacity: 1;
        -webkit-transform: translate(0px, 0px);
                transform: translate(0px, 0px);
      }
      72%, 100% {
        opacity: 0;
        -webkit-transform: translate(0px, -10px);
                transform: translate(0px, -10px);
      }
    }

    @keyframes moveCard1 {
      0% {
        opacity: 0;
        -webkit-transform: translate(0px, 200px);
                transform: translate(0px, 200px);
      }
      15%, 25% {
        opacity: 1;
        -webkit-transform: translate(0px, 110px);
                transform: translate(0px, 110px);
      }
      40%, 60% {
        opacity: 1;
        -webkit-transform: translate(0px, 0px);
                transform: translate(0px, 0px);
      }
      72%, 100% {
        opacity: 0;
        -webkit-transform: translate(0px, -10px);
                transform: translate(0px, -10px);
      }
    }

    @-webkit-keyframes moveCard2 {
      0%, 25% {
        opacity: 0;
        -webkit-transform: translate(0px, 110px);
                transform: translate(0px, 110px);
      }
      40%, 64% {
        opacity: 1;
        -webkit-transform: translate(0px, 0px);
                transform: translate(0px, 0px);
      }
      76%, 100% {
        opacity: 0;
        -webkit-transform: translate(0px, -10px);
                transform: translate(0px, -10px);
      }
    }

    @keyframes moveCard2 {
      0%, 25% {
        opacity: 0;
        -webkit-transform: translate(0px, 110px);
                transform: translate(0px, 110px);
      }
      40%, 64% {
        opacity: 1;
        -webkit-transform: translate(0px, 0px);
                transform: translate(0px, 0px);
      }
      76%, 100% {
        opacity: 0;
        -webkit-transform: translate(0px, -10px);
                transform: translate(0px, -10px);
      }
    }

    @-webkit-keyframes moveBalance1 {
      0%, 5%, 74%, 100% {
        opacity: 1;
        -webkit-transform: translate(0px, 0px);
                transform: translate(0px, 0px);
      }
      13%, 66% {
        opacity: 0;
        -webkit-transform: translate(10px, 0px);
                transform: translate(10px, 0px);
      }
    }

    @keyframes moveBalance1 {
      0%, 5%, 74%, 100% {
        opacity: 1;
        -webkit-transform: translate(0px, 0px);
                transform: translate(0px, 0px);
      }
      13%, 66% {
        opacity: 0;
        -webkit-transform: translate(10px, 0px);
                transform: translate(10px, 0px);
      }
    }

    @-webkit-keyframes moveBalance2 {
      0%, 13%, 39%, 100% {
        opacity: 0;
        -webkit-transform: translate(10px, 0px);
                transform: translate(10px, 0px);
      }
      21%, 31% {
        opacity: 1;
        -webkit-transform: translate(0px, 0px);
                transform: translate(0px, 0px);
      }
    }

    @keyframes moveBalance2 {
      0%, 13%, 39%, 100% {
        opacity: 0;
        -webkit-transform: translate(10px, 0px);
                transform: translate(10px, 0px);
      }
      21%, 31% {
        opacity: 1;
        -webkit-transform: translate(0px, 0px);
                transform: translate(0px, 0px);
      }
    }

    @-webkit-keyframes scaleIn {
      0%, 56% {
        -webkit-transform: scale(1, 1);
                transform: scale(1, 1);
      }
      60% {
        -webkit-transform: scale(0.95, 0.95);
                transform: scale(0.95, 0.95);
      }
      64%, 100% {
        -webkit-transform: scale(1, 1);
                transform: scale(1, 1);
      }
    }

    @keyframes scaleIn {
      0%, 56% {
        -webkit-transform: scale(1, 1);
                transform: scale(1, 1);
      }
      60% {
        -webkit-transform: scale(0.95, 0.95);
                transform: scale(0.95, 0.95);
      }
      64%, 100% {
        -webkit-transform: scale(1, 1);
                transform: scale(1, 1);
      }
    }
  </style>
</svg>
